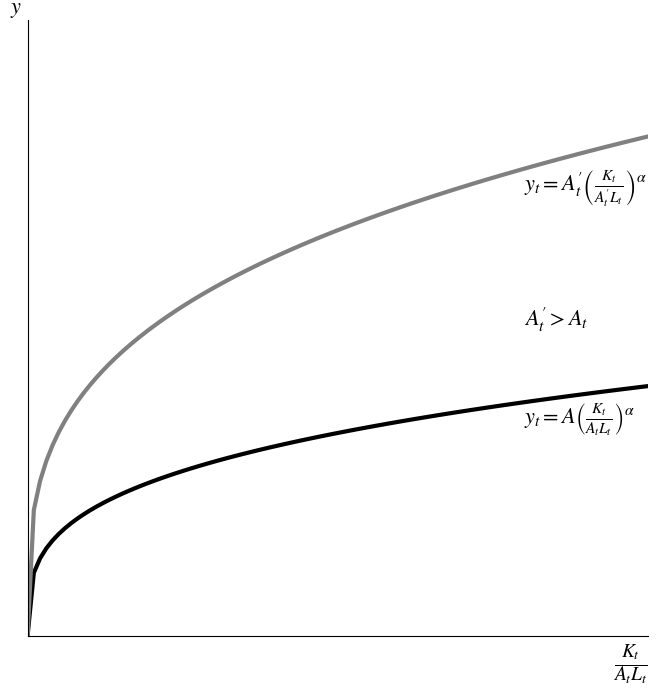

Write Python code to recreate this figure. (Note: this script raises an exception after producing the figure.)
from matplotlib import rcParams
rcParams['font.family'] = 'serif'
rcParams['font.sans-serif'] = ['Times New Roman']
rcParams['mathtext.fontset'] = 'stix'
rcParams['font.family'] = 'STIXGeneral'

import numpy as np
import matplotlib.pyplot as plt
import os

#############################################
## Define functions
#############################################

def Outputpc(kal,A,alpha): # steady state value of K/AL
	return A*kal**alpha

#############################################
## Set up problem
#############################################
# Set range of K/AL values to graph over
kal = np.linspace(0,5,num=100)

Alow = .5
Ahigh = 1
alpha = .3 #this low to make figure look good

#############################################
## Calculate solutions
#############################################
ylow = Outputpc(kal,Alow,alpha) # growth rate of productivity and labor force
yhigh = Outputpc(kal,Ahigh,alpha)

#############################################
## Create time figure
#############################################
fig, ax = plt.subplots(figsize=(8,8))

# Main elements
ax.plot(kal, ylow, lw=3, color='black') # plot growth rate of K
ax.plot(kal, yhigh, lw=3, color='gray') # plot growth rate of K

# Add text
ax.annotate(r'$y_t = A\left(\frac{K_t}{A_tL_t}\right)^{\alpha}$', xy=(4,Outputpc(4,Alow,alpha)-.07), xytext=(4,Outputpc(4,Alow,alpha)-.07), size=16)
ax.annotate(r'$A_t^{\prime}>A_t$', xy=(4,Outputpc(4,Alow,alpha)-.07), xytext=(4,Outputpc(4,Alow,alpha)+.25), size=16)
ax.annotate(r'$y_t = A_t^{\prime}\left(\frac{K_t}{A_t^{\prime}L_t}\right)^{\alpha}$', xy=(4,Outputpc(4,Ahigh,alpha)-.07), xytext=(4,Outputpc(4,Ahigh,alpha)-.07), size=16)

# Options
ax.set_xlim(0,5)
ax.set_ylim(0,2)
ax.set_xlabel(r'$\frac{K_t}{A_tL_t}$', fontsize=20, loc='right')
ax.set_ylabel(r'$y$', fontsize=16, loc='top',rotation=0)
ax.spines['right'].set_visible(False)
ax.spines['top'].set_visible(False)
ax.tick_params(labelleft=False, left=False, labelbottom=False, bottom=False)

#plt.show()
# Save
location = os.path.abspath(os.path.dirname(__file__))
path = os.path.join(location, "../Figures/fig-ch2-fig1.eps")
plt.savefig(path, bbox_inches='tight')
